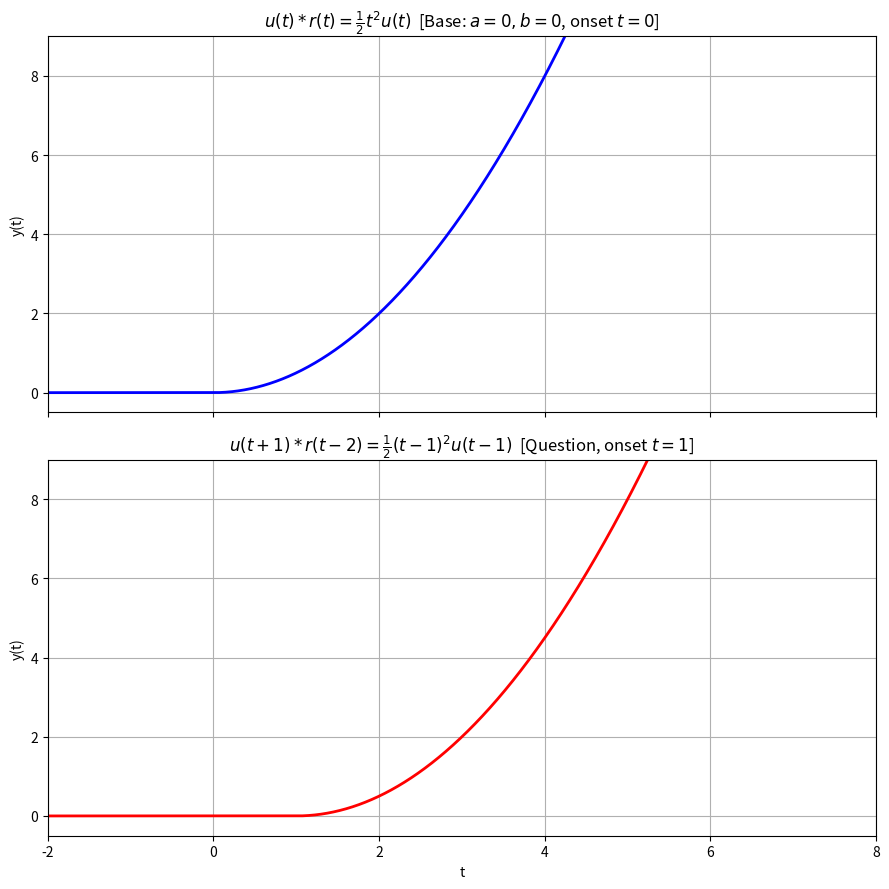

Write the Python code that produced this figure.
import numpy as np
import matplotlib.pyplot as plt

def u(t):
    return np.where(t >= 0, 1.0, 0.0)

t = np.linspace(-2, 8, 10000)

y_base = 0.5 * t**2 * u(t)

a, b = -1, 2
y_general = 0.5 * (t - a - b)**2 * u(t - a - b)

y_question = 0.5 * (t - 1)**2 * u(t - 1)

fig, axes = plt.subplots(2, 1, figsize=(9, 9), sharex=True)

axes[0].plot(t, y_base, 'b-', linewidth=2)
axes[0].set_title(r'$u(t)*r(t)=\frac{1}{2}t^2 u(t)$  [Base: $a=0,b=0$, onset $t=0$]')
axes[0].set_ylabel('y(t)'); axes[0].grid(True); axes[0].set_ylim(-0.5,9)

axes[1].plot(t, y_question, 'r-', linewidth=2)
axes[1].set_title(r'$u(t+1)*r(t-2)=\frac{1}{2}(t-1)^2 u(t-1)$  [Question, onset $t=1$]')
axes[1].set_ylabel('y(t)'); axes[1].set_xlabel('t')
axes[1].grid(True); axes[1].set_ylim(-0.5,9)

plt.xlim(-2, 8)
plt.tight_layout()
plt.savefig("image.png", dpi=300)
plt.show()
